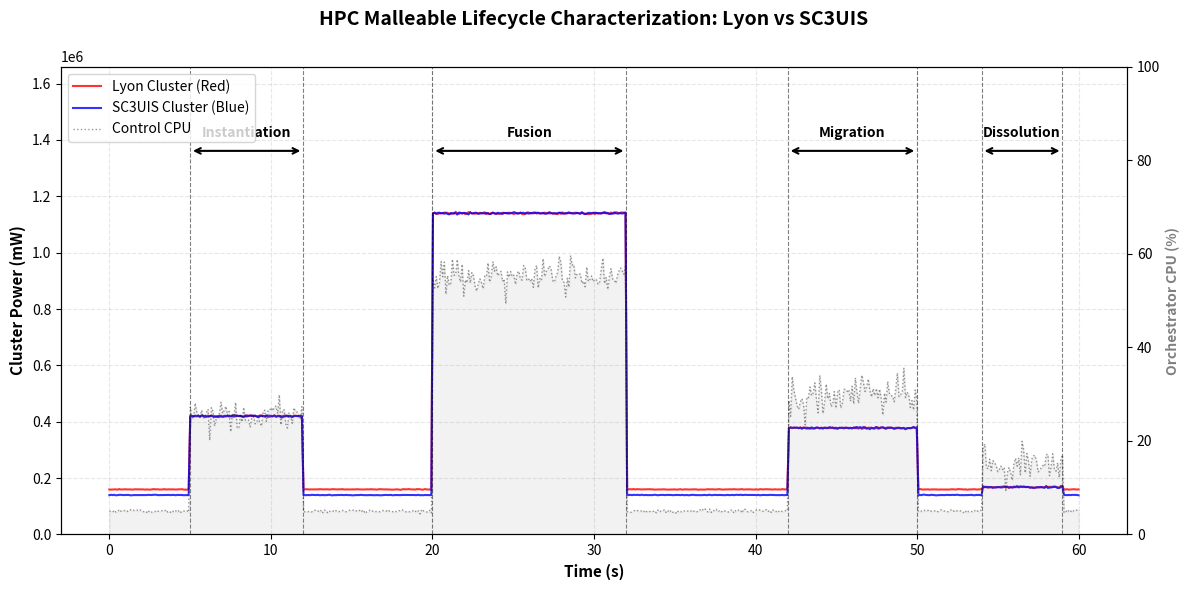

Reproduce this figure in Python.
#Make by Jaimito, Betico y Frederito

import csv
import numpy as np
import matplotlib.pyplot as plt

# 1. Data Extraction and Processing
def get_experimental_data():
    lyon_path = 'testico2-Lyon.csv'
    sc3_path = 'testico2-SC3UIS.csv'

    def load_site(file, mode):
        ss, ms = [], []
        try:
            with open(file, 'r', encoding='utf-8-sig') as f:
                reader = csv.DictReader(f, delimiter=';')
                for row in reader:
                    row = {k.strip(): v for k, v in row.items()}
                    try:
                        if mode == 'lyon':
                            val = float(row['Energy Consumption (E) (kWh)'].replace(',', '.'))
                            if row['Configuration'].strip().upper() == 'SS': ss.append(val)
                            else: ms.append(val)
                        else:
                            ss.append(float(row['Energy Consumed (SS) (kWh)'].replace(',', '.')))
                            ms.append(float(row['Energy Consumed (MS) (kWh)'].replace(',', '.')))
                    except (ValueError, KeyError): continue
        except Exception: return 0.007, 0.019 # Fallback to averages if file read fails
        return np.mean(ss), np.mean(ms)

    return load_site(lyon_path, 'lyon'), load_site(sc3_path, 'sc3')

# 2. Setup Constants and Scaling
(l_ss, l_ms), (s_ss, s_ms) = get_experimental_data()
# Convert energy (kWh) to Power (mW) for a 60s window
scale = (3600000 / 60) * 1000
p_l_ss, p_l_ms = l_ss * scale, l_ms * scale
p_s_ss, p_s_ms = s_ss * scale, s_ms * scale

# 3. Time-Series Simulation
t = np.linspace(0, 60, 600)
pow_l = np.full_like(t, 160000) + np.random.normal(0, 500, 600) # Lyon baseline
pow_s = np.full_like(t, 140000) + np.random.normal(0, 500, 600) # SC3 baseline
cpu = np.full_like(t, 5) + np.random.normal(0, 0.2, 600)

# Lifecycle schedule: (Start_s, End_s, Lyon_Target, SC3_Target, CPU_Target, Label)
schedule = [
    (5, 12, p_l_ss, p_s_ss, 25, "Instantiation"),
    (20, 32, p_l_ms, p_s_ms, 55, "Fusion"),
    (42, 50, p_l_ss * 0.9, p_s_ss * 0.9, 30, "Migration"),
    (54, 59, p_l_ss * 0.4, p_s_ss * 0.4, 15, "Dissolution")
]

for s, e, tl, ts, tc, lbl in schedule:
    mask = (t >= s) & (t <= e)
    pow_l[mask] += (tl - 160000) + np.random.normal(0, 1500, np.sum(mask))
    pow_s[mask] += (ts - 140000) + np.random.normal(0, 1500, np.sum(mask))
    cpu[mask] += (tc - 5) + np.random.normal(0, 2, np.sum(mask))

# 4. Professional Figure Generation
fig, ax1 = plt.subplots(figsize=(12, 6))

# Plot Cluster Power
ax1.plot(t, pow_l, color='red', label='Lyon Cluster (Red)', alpha=0.8, lw=1.5)
ax1.plot(t, pow_s, color='blue', label='SC3UIS Cluster (Blue)', alpha=0.8, lw=1.5)
ax1.set_ylabel('Cluster Power (mW)', fontweight='bold', fontsize=11)
ax1.set_xlabel('Time (s)', fontweight='bold', fontsize=11)
ax1.set_ylim(0, max(np.max(pow_l), np.max(pow_s)) * 1.45)
ax1.grid(True, linestyle='--', alpha=0.3)

# Plot Orchestrator CPU (Secondary Axis)
ax2 = ax1.twinx()
ax2.plot(t, cpu, color='black', ls=':', lw=1, alpha=0.4, label='Control CPU')
ax2.fill_between(t, cpu, color='gray', alpha=0.1)
ax2.set_ylabel('Orchestrator CPU (%)', fontweight='bold', color='gray')
ax2.set_ylim(0, 100)

# 5. Add Stage Delimiters (Lines and Arrows)
arrow_y = ax1.get_ylim()[1] * 0.82
for s, e, _, _, _, label in schedule:
    # Vertical Delimiters
    ax1.axvline(x=s, color='black', ls='--', lw=0.8, alpha=0.5)
    ax1.axvline(x=e, color='black', ls='--', lw=0.8, alpha=0.5)
    
    # Horizontal Range Arrow
    ax1.annotate('', xy=(s, arrow_y), xytext=(e, arrow_y),
                 arrowprops=dict(arrowstyle='<->', color='black', lw=1.5))
    
    # Label Placement
    ax1.text((s + e) / 2, arrow_y + (ax1.get_ylim()[1] * 0.03), label, 
             ha='center', fontweight='bold', fontsize=10)

plt.title('HPC Malleable Lifecycle Characterization: Lyon vs SC3UIS', fontsize=14, fontweight='bold', pad=30)
lines1, labels1 = ax1.get_legend_handles_labels()
lines2, labels2 = ax2.get_legend_handles_labels()
ax1.legend(lines1 + lines2, labels1 + labels2, loc='upper left', frameon=True)

plt.tight_layout()
plt.show()
